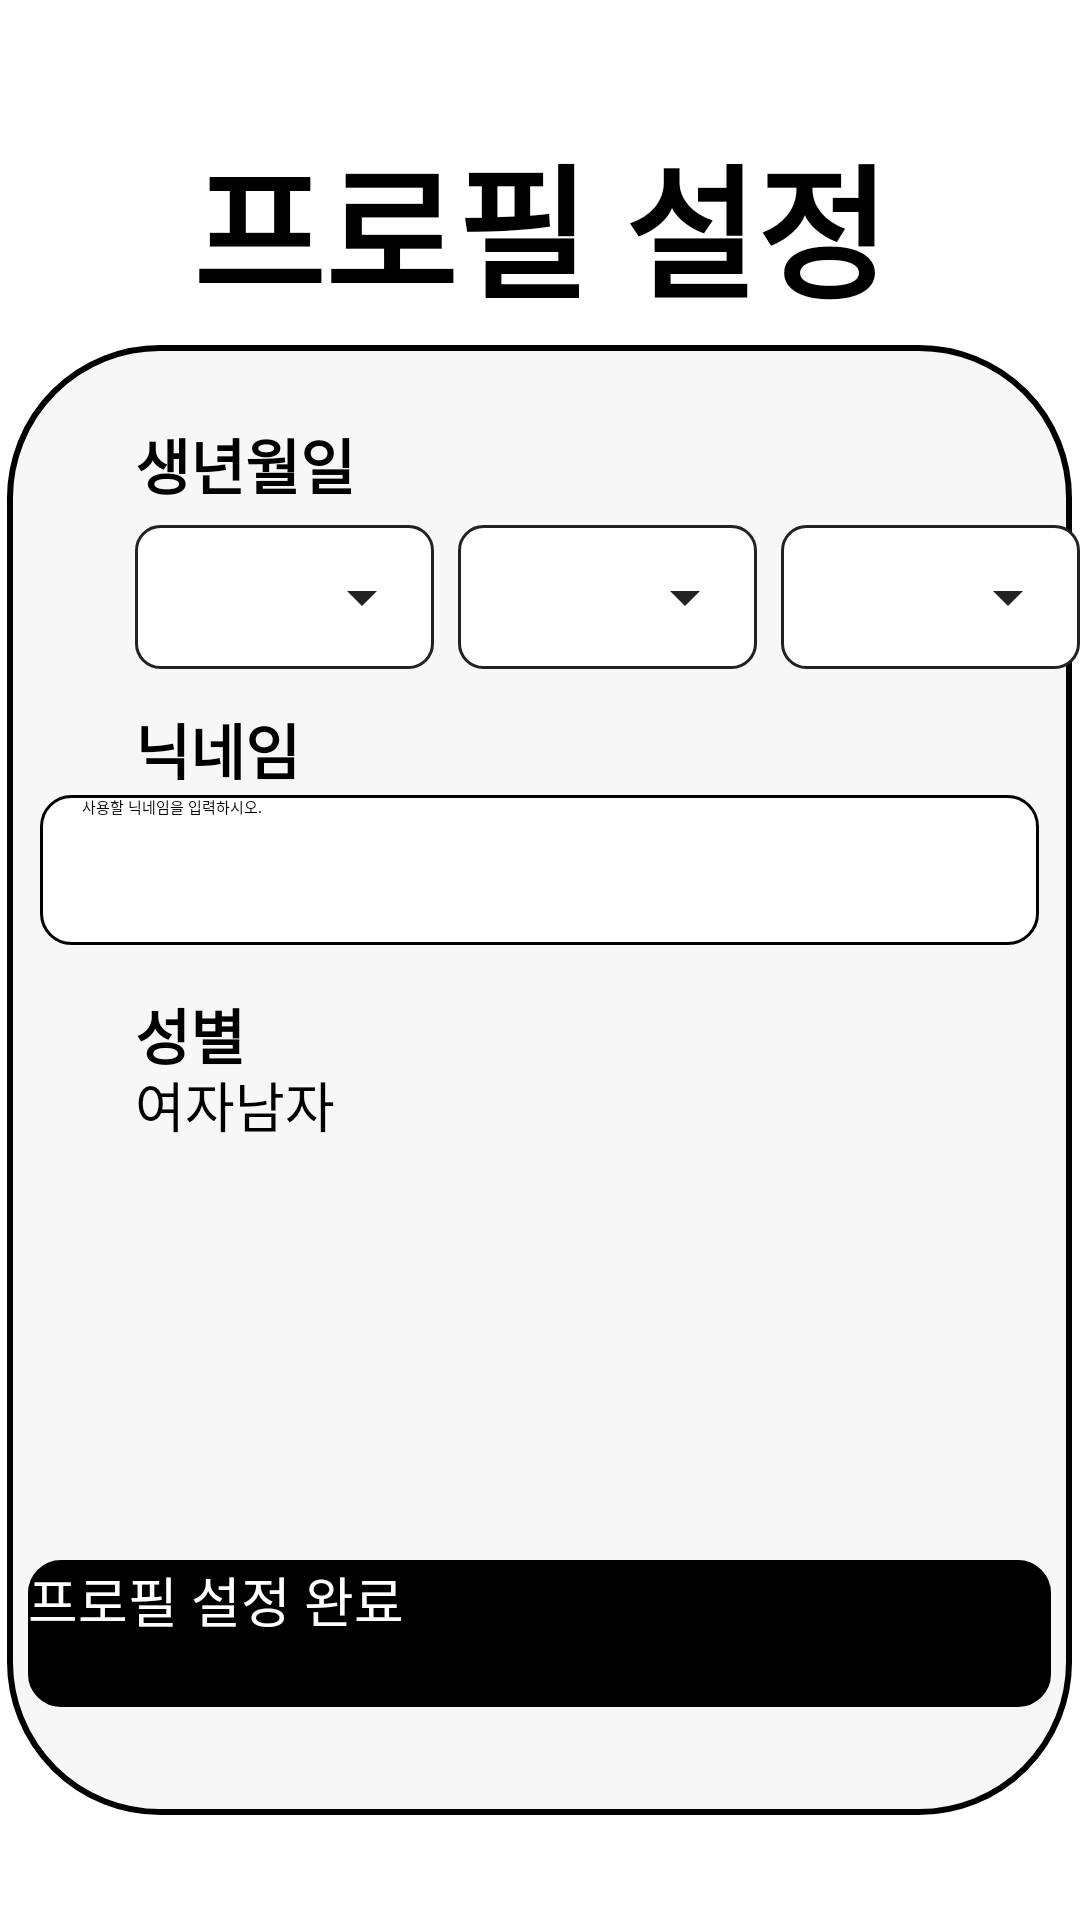

Android layout source for this screen:
<!-- AndroidManifest.xml: application theme Theme.Dream_Storage -->
<!-- res/layout/next_new_member_pro.xml -->
<?xml version="1.0" encoding="utf-8"?>
<RelativeLayout xmlns:android="http://schemas.android.com/apk/res/android"
    android:layout_width="match_parent"
    android:layout_height="match_parent"
    android:background="@android:color/white">
    


    <View
        android:layout_width="355dp"
        android:layout_height="490dp"
        android:layout_centerHorizontal="true"
        android:layout_marginTop="115dp"
        android:background="@drawable/rounded_background_1" />
    <TextView
        android:id="@+id/signup_title"
        android:layout_width="wrap_content"
        android:layout_height="wrap_content"
        android:layout_centerHorizontal="true"
        android:layout_marginTop="40dp"
        android:text="프로필 설정"
        android:textStyle="bold"
        android:textColor="@android:color/black"
        android:textSize="48sp"/>
    <TextView
        android:layout_width="wrap_content"
        android:layout_height="wrap_content"
        android:layout_marginStart="45dp"
        android:layout_marginTop="140dp"
        android:text="생년월일"
        android:textColor="@android:color/black"
        android:textSize="20dp"
        android:textStyle="bold"
        android:fontFamily="sans-serif-medium" />
    <LinearLayout
        android:layout_width="370dp"
        android:layout_height="wrap_content"
        android:layout_marginTop="175dp"
        android:orientation="horizontal">

        <Spinner
            android:id="@+id/spinner_year"
            android:layout_width="0dp"
            android:layout_height="48dp"
            android:layout_marginStart="45dp"
            android:layout_weight="0.5"
            android:background="@drawable/birthday_pro" />

        <Spinner
            android:id="@+id/spinner_month"
            android:layout_width="0dp"
            android:layout_height="48dp"
            android:layout_marginStart="8dp"
            android:layout_weight="0.5"
            android:background="@drawable/birthday_pro" />

        <Spinner
            android:id="@+id/spinner_day"
            android:layout_width="0dp"
            android:layout_height="48dp"
            android:layout_marginStart="8dp"
            android:layout_weight="0.5"
            android:background="@drawable/birthday_pro" />
    </LinearLayout>

    <EditText
        android:id="@+id/new_id_editT"
        android:layout_width="333dp"
        android:layout_height="50dp"
        android:layout_centerHorizontal="true"
        android:layout_marginTop="265dp"
        android:hint="사용할 닉네임을 입력하시오."
        android:paddingStart="14dp"
        android:background="@drawable/rounded_edittext_1" />

    <TextView
        android:layout_width="wrap_content"
        android:layout_height="wrap_content"
        android:layout_marginStart="45dp"
        android:layout_marginTop="235dp"
        android:text="닉네임"
        android:textColor="@android:color/black"
        android:textSize="20dp"
        android:textStyle="bold"
        android:fontFamily="sans-serif-medium" />

    <TextView
        android:layout_width="wrap_content"
        android:layout_height="wrap_content"
        android:layout_marginStart="45dp"
        android:layout_marginTop="330dp"
        android:text="성별"
        android:textColor="@android:color/black"
        android:textSize="20dp"
        android:textStyle="bold"
        android:fontFamily="sans-serif-medium" />

    <RadioGroup
        android:layout_width="wrap_content"
        android:layout_height="wrap_content"
        android:orientation="horizontal">
        <RadioButton
            android:layout_width="wrap_content"
            android:layout_height="wrap_content"
            android:text="여자"
            android:textSize="18dp"
            android:layout_marginStart="45dp"
            android:layout_marginTop="355dp"/>
        <RadioButton
            android:layout_width="wrap_content"
            android:layout_height="wrap_content"
            android:text="남자"
            android:textSize="18dp"
            android:layout_marginTop="355dp"/>
    </RadioGroup>
    <android.widget.Button
        android:layout_width="341dp"
        android:layout_height="49dp"
        android:text="프로필 설정 완료"
        android:layout_marginTop="520dp"
        android:background="@drawable/rounded_login"
        android:id="@+id/next_page_1"
        android:textColor="@color/white"
        android:textSize="18dp"
        android:layout_centerHorizontal="true"/>


</RelativeLayout>
<!-- resources referenced by this layout -->
<resources>
  <!-- drawable birthday_pro (drawable) -->
  <?xml version="1.0" encoding="utf-8"?>
  <layer-list xmlns:android="http://schemas.android.com/apk/res/android">
      
      <item>
          <shape>
              <solid android:color="#FFFFFF" />
              <corners android:radius="8dp" />
              <stroke android:width="1dp" android:color="#222222" />
          </shape>
      </item>
      
      <item
          android:drawable="@drawable/ic_arrow_drop_down"
          android:gravity="right|center_vertical"
          android:right="12dp"/>
  </layer-list>
  <!-- drawable rounded_background_1 (drawable) -->
  <?xml version="1.0" encoding="utf-8"?>
  <shape xmlns:android="http://schemas.android.com/apk/res/android">
      <solid android:color="#F7F7F7"/> 
      <corners android:radius="50dp"/> 
      <stroke android:color="#000000" android:width="2dp"/> 
  </shape>
  <!-- drawable rounded_edittext_1 (drawable) -->
  <?xml version="1.0" encoding="utf-8"?>
  <shape xmlns:android="http://schemas.android.com/apk/res/android">
      <solid android:color="#FFFFFF"/> 
      <corners android:radius="10dp"/> 
      <stroke android:color="#000000" android:width="1dp"/> 
  </shape>
  <!-- drawable rounded_login (drawable) -->
  <?xml version="1.0" encoding="utf-8"?>
  <shape xmlns:android="http://schemas.android.com/apk/res/android">
      <solid android:color="#000000"/> 
      <corners android:radius="10dp"/> 
      <stroke android:color="#000000" android:width="2dp"/> 
  </shape>
  <!-- drawable ic_arrow_drop_down (drawable) -->
  <?xml version="1.0" encoding="utf-8"?>
  <vector xmlns:android="http://schemas.android.com/apk/res/android"
      android:width="24dp"
      android:height="24dp"
      android:viewportWidth="24"
      android:viewportHeight="24">
      <path
          android:fillColor="#FF222222"
          android:pathData="M7,10l5,5 5,-5"/>
  </vector>
  <!-- not gathered from this repository: default colours our renderer supplied (Android Studio template values) -->
  <color name="white">#FFFFFFFF</color>
</resources>
